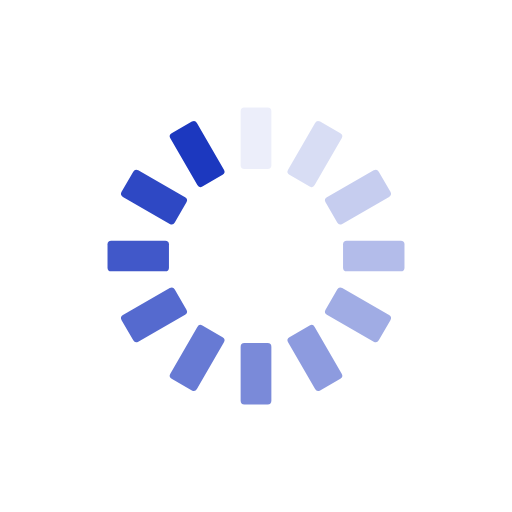
t = 0.00 s
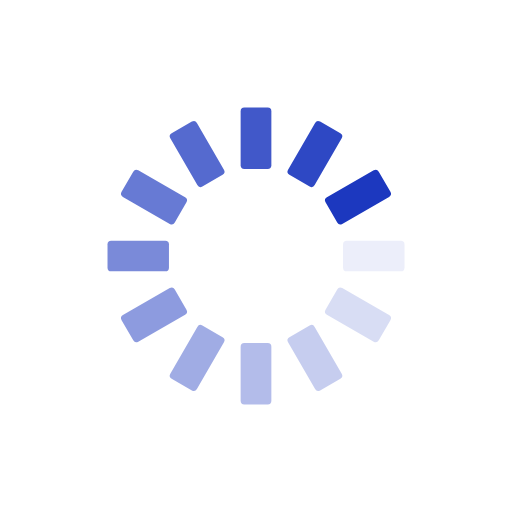
t = 0.25 s
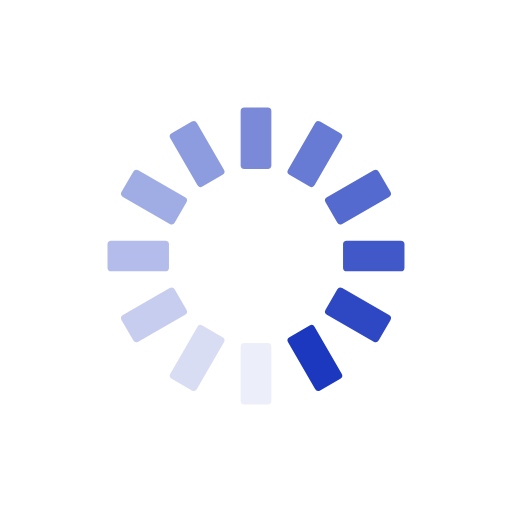
t = 0.50 s
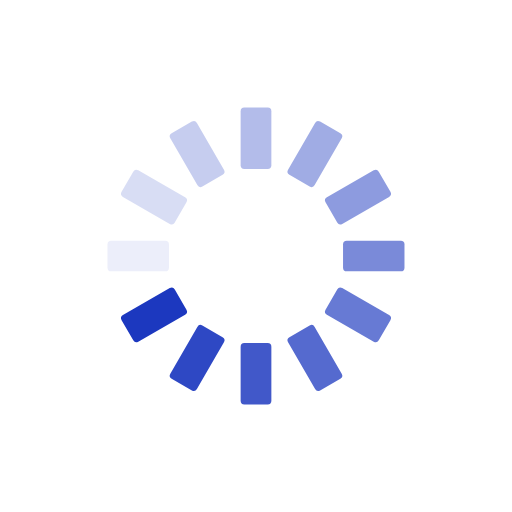
t = 0.75 s

The animated SVG that drew these frames (rendered in a browser with its animation timeline set to each time). Animation: 12 SMIL elements (animate=12); one cycle of 1.00 s, repeats indefinitely.

<svg xmlns="http://www.w3.org/2000/svg" viewBox="0 0 100 100" preserveAspectRatio="xMidYMid" width="100%" height="100%" style="shape-rendering: auto; display: block; background: transparent;" xmlns:xlink="http://www.w3.org/1999/xlink"><g><g transform="rotate(0 50 50)">
  <rect fill="#1c38bf" height="12" width="6" ry="0.72" rx="0.72" y="21" x="47">
    <animate repeatCount="indefinite" begin="-0.9166666666666666s" dur="1s" keyTimes="0;1" values="1;0" attributeName="opacity"></animate>
  </rect>
</g><g transform="rotate(30 50 50)">
  <rect fill="#1c38bf" height="12" width="6" ry="0.72" rx="0.72" y="21" x="47">
    <animate repeatCount="indefinite" begin="-0.8333333333333334s" dur="1s" keyTimes="0;1" values="1;0" attributeName="opacity"></animate>
  </rect>
</g><g transform="rotate(60 50 50)">
  <rect fill="#1c38bf" height="12" width="6" ry="0.72" rx="0.72" y="21" x="47">
    <animate repeatCount="indefinite" begin="-0.75s" dur="1s" keyTimes="0;1" values="1;0" attributeName="opacity"></animate>
  </rect>
</g><g transform="rotate(90 50 50)">
  <rect fill="#1c38bf" height="12" width="6" ry="0.72" rx="0.72" y="21" x="47">
    <animate repeatCount="indefinite" begin="-0.6666666666666666s" dur="1s" keyTimes="0;1" values="1;0" attributeName="opacity"></animate>
  </rect>
</g><g transform="rotate(120 50 50)">
  <rect fill="#1c38bf" height="12" width="6" ry="0.72" rx="0.72" y="21" x="47">
    <animate repeatCount="indefinite" begin="-0.5833333333333334s" dur="1s" keyTimes="0;1" values="1;0" attributeName="opacity"></animate>
  </rect>
</g><g transform="rotate(150 50 50)">
  <rect fill="#1c38bf" height="12" width="6" ry="0.72" rx="0.72" y="21" x="47">
    <animate repeatCount="indefinite" begin="-0.5s" dur="1s" keyTimes="0;1" values="1;0" attributeName="opacity"></animate>
  </rect>
</g><g transform="rotate(180 50 50)">
  <rect fill="#1c38bf" height="12" width="6" ry="0.72" rx="0.72" y="21" x="47">
    <animate repeatCount="indefinite" begin="-0.4166666666666667s" dur="1s" keyTimes="0;1" values="1;0" attributeName="opacity"></animate>
  </rect>
</g><g transform="rotate(210 50 50)">
  <rect fill="#1c38bf" height="12" width="6" ry="0.72" rx="0.72" y="21" x="47">
    <animate repeatCount="indefinite" begin="-0.3333333333333333s" dur="1s" keyTimes="0;1" values="1;0" attributeName="opacity"></animate>
  </rect>
</g><g transform="rotate(240 50 50)">
  <rect fill="#1c38bf" height="12" width="6" ry="0.72" rx="0.72" y="21" x="47">
    <animate repeatCount="indefinite" begin="-0.25s" dur="1s" keyTimes="0;1" values="1;0" attributeName="opacity"></animate>
  </rect>
</g><g transform="rotate(270 50 50)">
  <rect fill="#1c38bf" height="12" width="6" ry="0.72" rx="0.72" y="21" x="47">
    <animate repeatCount="indefinite" begin="-0.16666666666666666s" dur="1s" keyTimes="0;1" values="1;0" attributeName="opacity"></animate>
  </rect>
</g><g transform="rotate(300 50 50)">
  <rect fill="#1c38bf" height="12" width="6" ry="0.72" rx="0.72" y="21" x="47">
    <animate repeatCount="indefinite" begin="-0.08333333333333333s" dur="1s" keyTimes="0;1" values="1;0" attributeName="opacity"></animate>
  </rect>
</g><g transform="rotate(330 50 50)">
  <rect fill="#1c38bf" height="12" width="6" ry="0.72" rx="0.72" y="21" x="47">
    <animate repeatCount="indefinite" begin="0s" dur="1s" keyTimes="0;1" values="1;0" attributeName="opacity"></animate>
  </rect>
</g><g></g></g><!-- [ldio] generated by https://loading.io --></svg>
